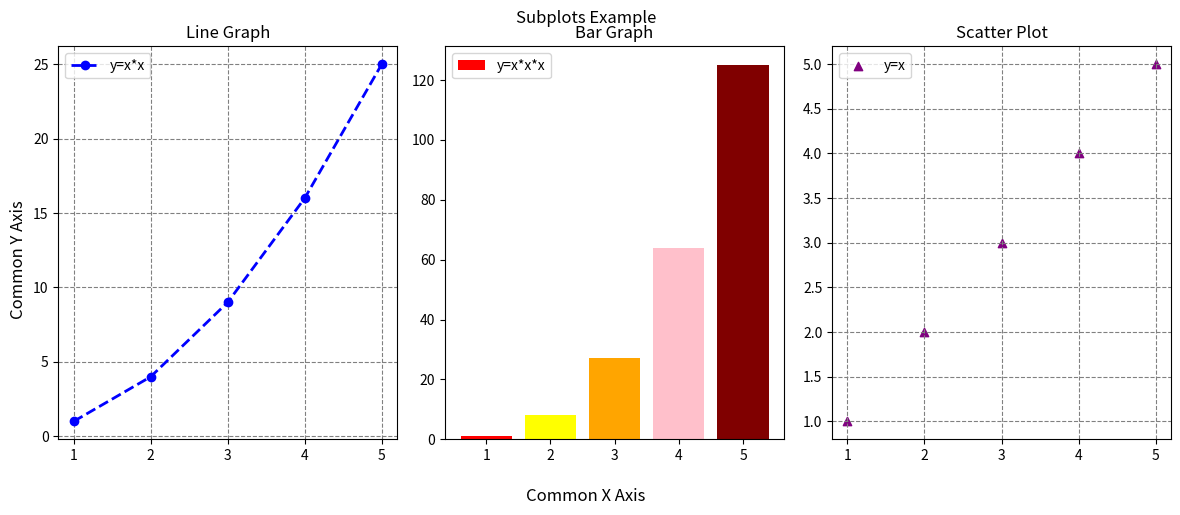

Write Python code to recreate this figure.
'''
Create a single figure with 3 subplots:
    Line plot for y1.
    Bar chart for y2.
    Scatter plot for y3.
Add titles to each subplot.
Adjust layout so graphs don’t overlap.
'''
import matplotlib.pyplot as plt
x = [1, 2, 3, 4, 5]
y1 = [1, 4, 9, 16, 25]   # y = x^2
y2 = [1, 8, 27, 64, 125] # y = x^3
y3 = [1, 2, 3, 4, 5]     # y = x
fig,ax=plt.subplots(1,3,figsize=(12,5))
fig.supxlabel("Common X Axis")
fig.supylabel("Common Y Axis")

ax[0].set_title("Line Graph")
ax[0].plot(x,y1,color='blue',marker="o",label="y=x*x",linestyle="--",linewidth=2)
ax[0].legend()
# ax[0].set_xlabel("X Axis")
# ax[0].set_ylabel("Y Axis")
ax[0].grid(color="gray",linestyle="--")

ax[1].set_title("Bar Graph")
ax[1].bar(x,y2,color=['red','yellow','orange','pink','maroon'],label="y=x*x*x")
ax[1].legend()
# ax[1].set_xlabel("X Axis")
# ax[1].set_ylabel("Y Axis")

ax[2].set_title("Scatter Plot")
ax[2].scatter(x,y3,color="purple",marker="^",label="y=x")
ax[2].legend()
# ax[2].set_xlabel("X Axis")
# ax[2].set_ylabel("Y Axis")
ax[2].grid(color="gray",linestyle="--")

plt.tight_layout()
plt.suptitle("Subplots Example",y=1)
plt.savefig("scatter_plot.png",dpi=300,bbox_inches="tight")
plt.show()